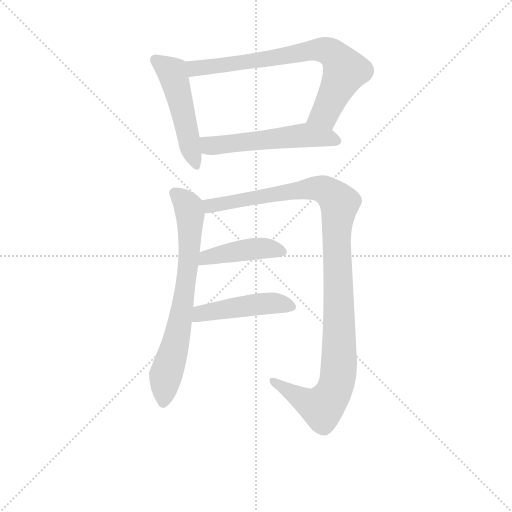
t = 0.00 s
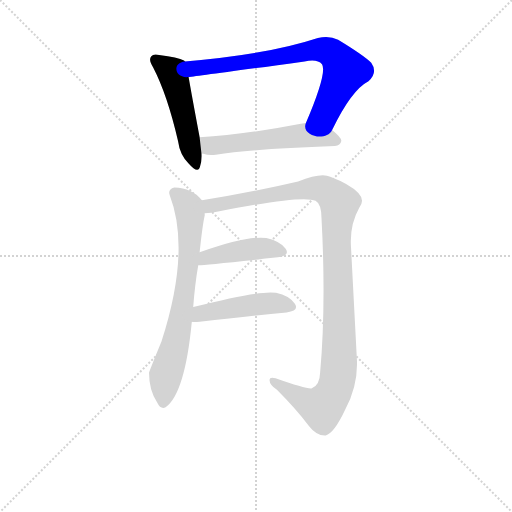
t = 1.21 s
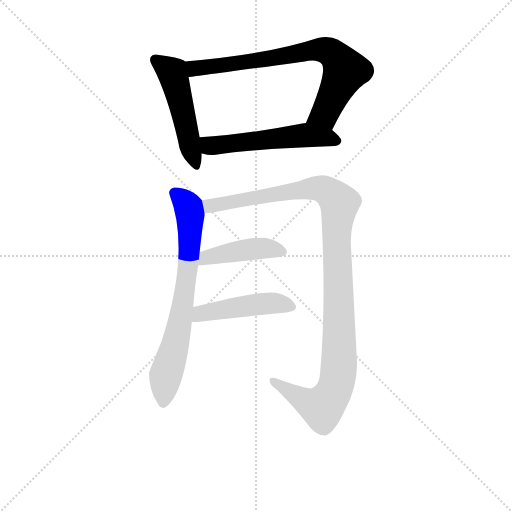
t = 2.42 s
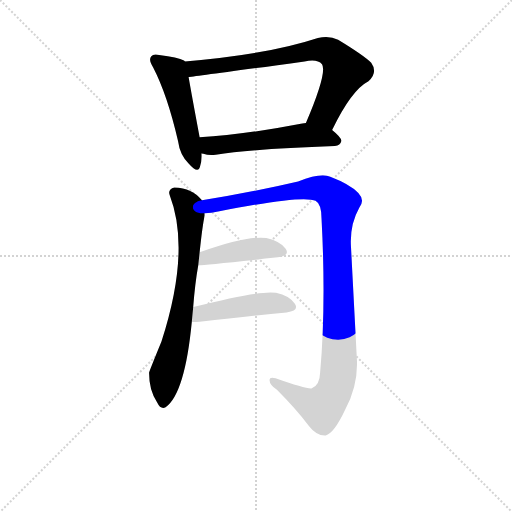
t = 3.62 s
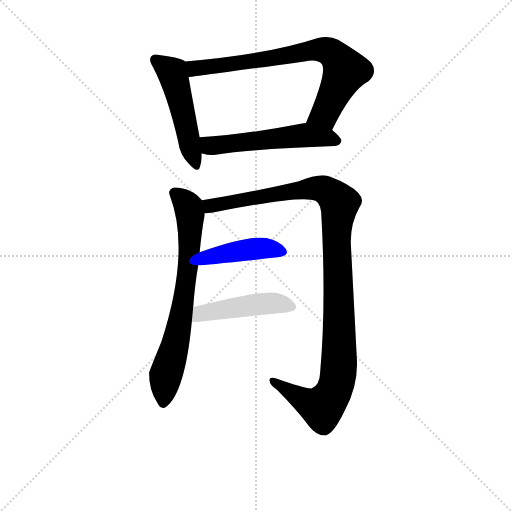
t = 4.83 s
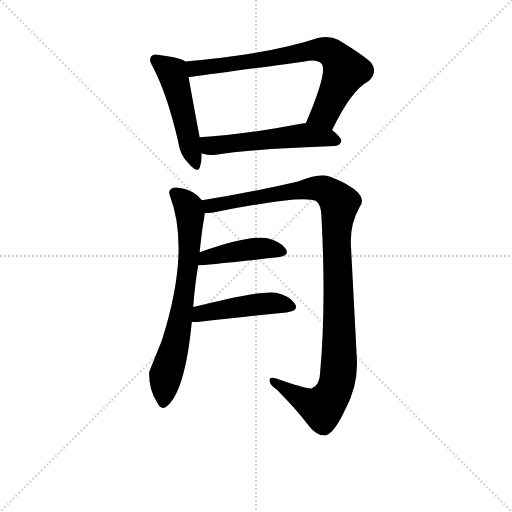
t = 6.04 s

The animated SVG that drew these frames (rendered in a browser with its animation timeline set to each time). Animation: 7 CSS @keyframes rules; one cycle of 6.04 s.

<svg version="1.1" viewBox="0 0 1024 1024" xmlns="http://www.w3.org/2000/svg">
  <g stroke="lightgray" stroke-dasharray="1,1" stroke-width="1" transform="scale(4, 4)">
    <line x1="0" y1="0" x2="256" y2="256"></line>
    <line x1="256" y1="0" x2="0" y2="256"></line>
    <line x1="128" y1="0" x2="128" y2="256"></line>
    <line x1="0" y1="128" x2="256" y2="128"></line>
  </g>
<g transform="scale(0.92, -0.92) translate(60, -900)">
   <style type="text/css">
    @keyframes keyframes0 {
      from {
       stroke: blue;
       stroke-dashoffset: 507;
       stroke-width: 128;
       }
       62% {
       animation-timing-function: step-end;
       stroke: blue;
       stroke-dashoffset: 0;
       stroke-width: 128;
       }
       to {
       stroke: black;
       stroke-width: 1024;
       }
       }
       #make-me-a-hanzi-animation-0 {
         animation: keyframes0 0.662598s both;
         animation-delay: 0.000000s;
         animation-timing-function: linear;
       }
    @keyframes keyframes1 {
      from {
       stroke: blue;
       stroke-dashoffset: 762;
       stroke-width: 128;
       }
       71% {
       animation-timing-function: step-end;
       stroke: blue;
       stroke-dashoffset: 0;
       stroke-width: 128;
       }
       to {
       stroke: black;
       stroke-width: 1024;
       }
       }
       #make-me-a-hanzi-animation-1 {
         animation: keyframes1 0.870117s both;
         animation-delay: 0.662598s;
         animation-timing-function: linear;
       }
    @keyframes keyframes2 {
      from {
       stroke: blue;
       stroke-dashoffset: 554;
       stroke-width: 128;
       }
       64% {
       animation-timing-function: step-end;
       stroke: blue;
       stroke-dashoffset: 0;
       stroke-width: 128;
       }
       to {
       stroke: black;
       stroke-width: 1024;
       }
       }
       #make-me-a-hanzi-animation-2 {
         animation: keyframes2 0.700846s both;
         animation-delay: 1.532715s;
         animation-timing-function: linear;
       }
    @keyframes keyframes3 {
      from {
       stroke: blue;
       stroke-dashoffset: 729;
       stroke-width: 128;
       }
       70% {
       animation-timing-function: step-end;
       stroke: blue;
       stroke-dashoffset: 0;
       stroke-width: 128;
       }
       to {
       stroke: black;
       stroke-width: 1024;
       }
       }
       #make-me-a-hanzi-animation-3 {
         animation: keyframes3 0.843262s both;
         animation-delay: 2.233561s;
         animation-timing-function: linear;
       }
    @keyframes keyframes4 {
      from {
       stroke: blue;
       stroke-dashoffset: 1139;
       stroke-width: 128;
       }
       79% {
       animation-timing-function: step-end;
       stroke: blue;
       stroke-dashoffset: 0;
       stroke-width: 128;
       }
       to {
       stroke: black;
       stroke-width: 1024;
       }
       }
       #make-me-a-hanzi-animation-4 {
         animation: keyframes4 1.176921s both;
         animation-delay: 3.076823s;
         animation-timing-function: linear;
       }
    @keyframes keyframes5 {
      from {
       stroke: blue;
       stroke-dashoffset: 440;
       stroke-width: 128;
       }
       59% {
       animation-timing-function: step-end;
       stroke: blue;
       stroke-dashoffset: 0;
       stroke-width: 128;
       }
       to {
       stroke: black;
       stroke-width: 1024;
       }
       }
       #make-me-a-hanzi-animation-5 {
         animation: keyframes5 0.608073s both;
         animation-delay: 4.253743s;
         animation-timing-function: linear;
       }
    @keyframes keyframes6 {
      from {
       stroke: blue;
       stroke-dashoffset: 472;
       stroke-width: 128;
       }
       61% {
       animation-timing-function: step-end;
       stroke: blue;
       stroke-dashoffset: 0;
       stroke-width: 128;
       }
       to {
       stroke: black;
       stroke-width: 1024;
       }
       }
       #make-me-a-hanzi-animation-6 {
         animation: keyframes6 0.634115s both;
         animation-delay: 4.861816s;
         animation-timing-function: linear;
       }
</style>
<path d="M 342.0 766.5 L 340.0 768.5 Q 327.0 775.5 286.0 780.5 Q 273.0 783.5 269.0 777.5 Q 262.0 770.5 273.0 753.5 Q 304.0 693.5 327.0 593.5 Q 331.0 563.5 350.0 544.5 Q 371.0 520.5 375.0 538.5 Q 379.0 550.5 378.0 566.5 L 374.0 601.5 Q 356.0 697.5 350.0 732.5 C 345.0 762.5 344.0 765.5 342.0 766.5 Z" fill="lightgray"></path> 
<path d="M 662.0 617.5 Q 704.0 704.5 741.0 723.5 Q 762.0 742.5 747.0 763.5 Q 731.0 779.5 675.0 813.5 Q 656.0 823.5 631.0 817.5 Q 522.0 781.5 342.0 766.5 C 312.0 763.5 320.0 728.5 350.0 732.5 Q 356.0 732.5 602.0 766.5 Q 630.0 772.5 640.0 760.5 Q 652.0 742.5 605.0 632.5 C 593.0 604.5 649.0 590.5 662.0 617.5 Z" fill="lightgray"></path> 
<path d="M 378.0 566.5 Q 379.0 566.5 382.0 565.5 Q 394.0 561.5 409.0 563.5 Q 491.0 576.5 668.0 582.5 Q 680.0 583.5 682.0 593.5 Q 683.0 600.5 662.0 617.5 C 639.0 636.5 635.0 636.5 605.0 632.5 Q 599.0 632.5 597.0 631.5 Q 473.0 607.5 374.0 601.5 C 344.0 599.5 349.0 574.5 378.0 566.5 Z" fill="lightgray"></path> 
<path d="M 360.0 232.5 Q 364.0 284.5 371.0 323.5 L 374.0 351.5 Q 380.0 409.5 385.0 431.5 L 385.0 436.5 L 379.0 464.5 Q 358.0 491.5 319.0 492.5 Q 304.0 488.5 309.0 475.5 Q 355.0 355.5 291.0 157.5 Q 264.0 91.5 264.0 89.5 Q 264.0 50.5 282.0 24.5 Q 289.0 9.5 300.0 14.5 Q 342.0 44.5 357.0 200.5 L 360.0 232.5 Z" fill="lightgray"></path> 
<path d="M 385.0 436.5 Q 398.0 436.5 417.0 440.5 Q 598.0 476.5 626.0 463.5 Q 639.0 456.5 639.0 424.5 Q 649.0 237.5 636.0 90.5 Q 635.0 60.5 617.0 55.5 Q 604.0 54.5 539.0 77.5 Q 526.0 81.5 526.0 73.5 Q 526.0 63.5 542.0 52.5 Q 582.0 12.5 612.0 -26.5 Q 628.0 -47.5 648.0 -46.5 Q 666.0 -42.5 690.0 8.5 Q 718.0 60.5 716.0 115.5 L 703.0 363.5 Q 700.0 411.5 721.0 448.5 Q 734.0 464.5 719.0 480.5 Q 700.0 499.5 658.0 515.5 Q 639.0 525.5 588.0 505.5 Q 485.0 481.5 379.0 464.5 C 349.0 459.5 355.0 433.5 385.0 436.5 Z" fill="lightgray"></path> 
<path d="M 371.0 323.5 Q 377.0 322.5 544.0 340.5 Q 571.0 344.5 561.0 359.5 Q 549.0 375.5 519.0 382.5 Q 480.0 388.5 374.0 351.5 C 346.0 341.5 341.0 322.5 371.0 323.5 Z" fill="lightgray"></path> 
<path d="M 357.0 200.5 Q 361.0 199.5 374.0 200.5 Q 483.0 213.5 563.0 220.5 Q 591.0 224.5 581.0 239.5 Q 569.0 257.5 540.0 263.5 Q 506.0 269.5 360.0 232.5 C 331.0 225.5 327.0 202.5 357.0 200.5 Z" fill="lightgray"></path> 
      <clipPath id="make-me-a-hanzi-clip-0">
      <path d="M 342.0 766.5 L 340.0 768.5 Q 327.0 775.5 286.0 780.5 Q 273.0 783.5 269.0 777.5 Q 262.0 770.5 273.0 753.5 Q 304.0 693.5 327.0 593.5 Q 331.0 563.5 350.0 544.5 Q 371.0 520.5 375.0 538.5 Q 379.0 550.5 378.0 566.5 L 374.0 601.5 Q 356.0 697.5 350.0 732.5 C 345.0 762.5 344.0 765.5 342.0 766.5 Z" fill="lightgray"></path>
      </clipPath>
      <path clip-path="url(#make-me-a-hanzi-clip-0)" d="M 278.0 770.5 L 315.0 742.5 L 363.0 543.5 " fill="none" id="make-me-a-hanzi-animation-0" stroke-dasharray="379 758" stroke-linecap="round"></path>

      <clipPath id="make-me-a-hanzi-clip-1">
      <path d="M 662.0 617.5 Q 704.0 704.5 741.0 723.5 Q 762.0 742.5 747.0 763.5 Q 731.0 779.5 675.0 813.5 Q 656.0 823.5 631.0 817.5 Q 522.0 781.5 342.0 766.5 C 312.0 763.5 320.0 728.5 350.0 732.5 Q 356.0 732.5 602.0 766.5 Q 630.0 772.5 640.0 760.5 Q 652.0 742.5 605.0 632.5 C 593.0 604.5 649.0 590.5 662.0 617.5 Z" fill="lightgray"></path>
      </clipPath>
      <path clip-path="url(#make-me-a-hanzi-clip-1)" d="M 350.0 738.5 L 371.0 753.5 L 504.0 767.5 L 643.0 792.5 L 667.0 780.5 L 691.0 746.5 L 646.0 653.5 L 615.0 641.5 " fill="none" id="make-me-a-hanzi-animation-1" stroke-dasharray="634 1268" stroke-linecap="round"></path>

      <clipPath id="make-me-a-hanzi-clip-2">
      <path d="M 378.0 566.5 Q 379.0 566.5 382.0 565.5 Q 394.0 561.5 409.0 563.5 Q 491.0 576.5 668.0 582.5 Q 680.0 583.5 682.0 593.5 Q 683.0 600.5 662.0 617.5 C 639.0 636.5 635.0 636.5 605.0 632.5 Q 599.0 632.5 597.0 631.5 Q 473.0 607.5 374.0 601.5 C 344.0 599.5 349.0 574.5 378.0 566.5 Z" fill="lightgray"></path>
      </clipPath>
      <path clip-path="url(#make-me-a-hanzi-clip-2)" d="M 381.0 596.5 L 401.0 582.5 L 604.0 606.5 L 672.0 594.5 " fill="none" id="make-me-a-hanzi-animation-2" stroke-dasharray="426 852" stroke-linecap="round"></path>

      <clipPath id="make-me-a-hanzi-clip-3">
      <path d="M 360.0 232.5 Q 364.0 284.5 371.0 323.5 L 374.0 351.5 Q 380.0 409.5 385.0 431.5 L 385.0 436.5 L 379.0 464.5 Q 358.0 491.5 319.0 492.5 Q 304.0 488.5 309.0 475.5 Q 355.0 355.5 291.0 157.5 Q 264.0 91.5 264.0 89.5 Q 264.0 50.5 282.0 24.5 Q 289.0 9.5 300.0 14.5 Q 342.0 44.5 357.0 200.5 L 360.0 232.5 Z" fill="lightgray"></path>
      </clipPath>
      <path clip-path="url(#make-me-a-hanzi-clip-3)" d="M 319.0 480.5 L 350.0 449.5 L 353.0 380.5 L 330.0 191.5 L 300.0 82.5 L 295.0 26.5 " fill="none" id="make-me-a-hanzi-animation-3" stroke-dasharray="601 1202" stroke-linecap="round"></path>

      <clipPath id="make-me-a-hanzi-clip-4">
      <path d="M 385.0 436.5 Q 398.0 436.5 417.0 440.5 Q 598.0 476.5 626.0 463.5 Q 639.0 456.5 639.0 424.5 Q 649.0 237.5 636.0 90.5 Q 635.0 60.5 617.0 55.5 Q 604.0 54.5 539.0 77.5 Q 526.0 81.5 526.0 73.5 Q 526.0 63.5 542.0 52.5 Q 582.0 12.5 612.0 -26.5 Q 628.0 -47.5 648.0 -46.5 Q 666.0 -42.5 690.0 8.5 Q 718.0 60.5 716.0 115.5 L 703.0 363.5 Q 700.0 411.5 721.0 448.5 Q 734.0 464.5 719.0 480.5 Q 700.0 499.5 658.0 515.5 Q 639.0 525.5 588.0 505.5 Q 485.0 481.5 379.0 464.5 C 349.0 459.5 355.0 433.5 385.0 436.5 Z" fill="lightgray"></path>
      </clipPath>
      <path clip-path="url(#make-me-a-hanzi-clip-4)" d="M 388.0 459.5 L 398.0 451.5 L 427.0 454.5 L 524.0 476.5 L 635.0 490.5 L 654.0 482.5 L 678.0 458.5 L 671.0 381.5 L 677.0 107.5 L 670.0 57.5 L 640.0 14.5 L 612.0 23.5 L 534.0 70.5 " fill="none" id="make-me-a-hanzi-animation-4" stroke-dasharray="1011 2022" stroke-linecap="round"></path>

      <clipPath id="make-me-a-hanzi-clip-5">
      <path d="M 371.0 323.5 Q 377.0 322.5 544.0 340.5 Q 571.0 344.5 561.0 359.5 Q 549.0 375.5 519.0 382.5 Q 480.0 388.5 374.0 351.5 C 346.0 341.5 341.0 322.5 371.0 323.5 Z" fill="lightgray"></path>
      </clipPath>
      <path clip-path="url(#make-me-a-hanzi-clip-5)" d="M 372.0 330.5 L 390.0 341.5 L 487.0 358.5 L 513.0 360.5 L 550.0 352.5 " fill="none" id="make-me-a-hanzi-animation-5" stroke-dasharray="312 624" stroke-linecap="round"></path>

      <clipPath id="make-me-a-hanzi-clip-6">
      <path d="M 357.0 200.5 Q 361.0 199.5 374.0 200.5 Q 483.0 213.5 563.0 220.5 Q 591.0 224.5 581.0 239.5 Q 569.0 257.5 540.0 263.5 Q 506.0 269.5 360.0 232.5 C 331.0 225.5 327.0 202.5 357.0 200.5 Z" fill="lightgray"></path>
      </clipPath>
      <path clip-path="url(#make-me-a-hanzi-clip-6)" d="M 361.0 205.5 L 378.0 219.5 L 458.0 233.5 L 534.0 241.5 L 569.0 232.5 " fill="none" id="make-me-a-hanzi-animation-6" stroke-dasharray="344 688" stroke-linecap="round"></path>

</g>
</svg>
